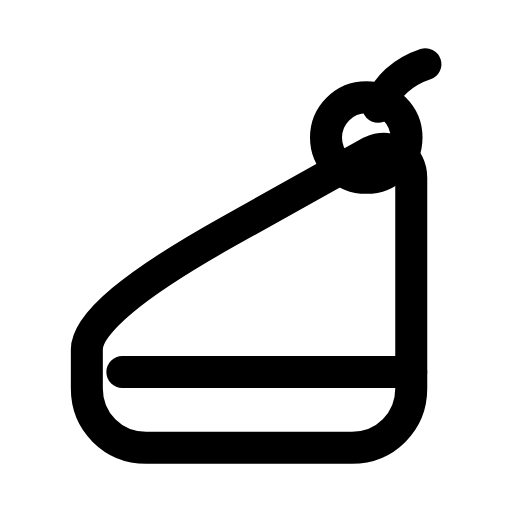
t = 0.00 s
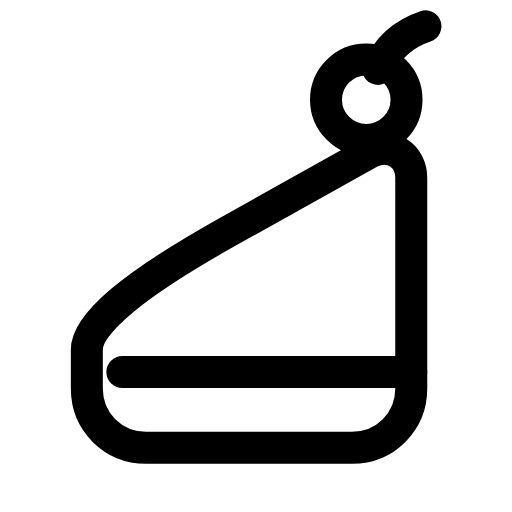
t = 0.26 s
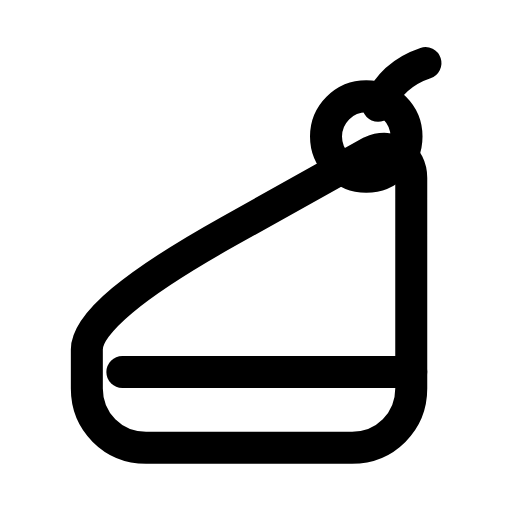
t = 0.59 s
t = 0.80 s: frame unchanged from t = 0.00 s, image omitted
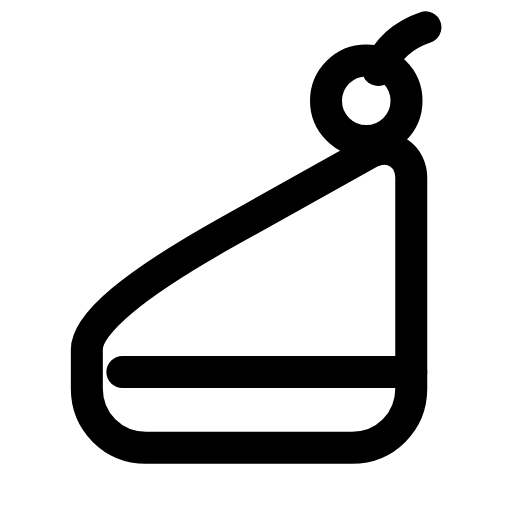
t = 1.09 s
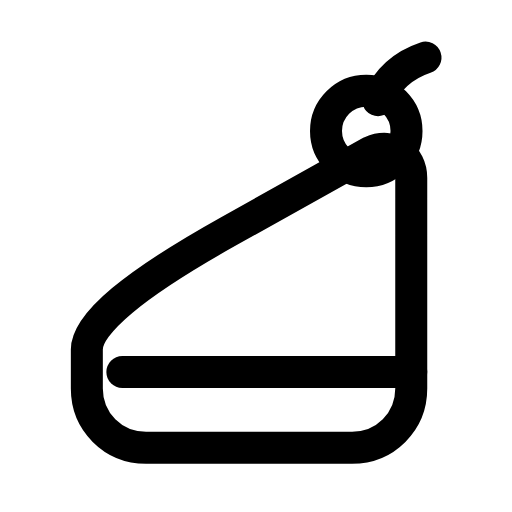
t = 1.38 s

The animated SVG that drew these frames (rendered in a browser with its animation timeline set to each time). Animation: 1 SMIL element (animateTransform=1); one cycle of 1.65 s, repeats indefinitely.

<svg xmlns="http://www.w3.org/2000/svg" width="24" height="24" viewBox="0 0 24 24" fill="none"><g transform="translate(-1.313 -1.32) scale(1.11)"><path stroke="currentColor" stroke-width="1.351" stroke-linecap="round" stroke-linejoin="round" fill="none" d="M16.85 7.6C17.75 7.2 18.55 7.8 18.55 8.7L18.55 17.6C18.55 19 17.45 20.1 16.05 20.1L7.35 20.1C5.95 20.1 4.85 19 4.85 17.6L4.85 15.95Q4.85 14.3 10.85 10.95L16.85 7.6Z"></path><line stroke="currentColor" stroke-width="1.351" stroke-linecap="round" stroke-linejoin="round" fill="none" x1="6.35" y1="16.9" x2="18.55" y2="16.9"></line><g><animateTransform attributeName="transform" type="translate" values="0 0;0 -1.6;0 -1.6;0 0;0 0;0 -1.6;0 -1.6;0 0;0 0" keyTimes="0;0.126;0.261;0.45;0.6;0.726;0.816;0.9;1" dur="1.65s" repeatCount="indefinite" calcMode="spline" keySplines="0.16 1 0.3 1;0.16 1 0.3 1;0.16 1 0.3 1;0.16 1 0.3 1;0.16 1 0.3 1;0.16 1 0.3 1;0.16 1 0.3 1;0.16 1 0.3 1"/><circle stroke="currentColor" stroke-width="1.351" stroke-linecap="round" stroke-linejoin="round" fill="none" cx="16.65" cy="7" r="1.7"></circle><path stroke="currentColor" stroke-width="1.351" stroke-linecap="round" stroke-linejoin="round" fill="none" d="M17.15 5.7C17.55 4.8 18.25 4.2 19.15 3.9"></path></g></g></svg>
